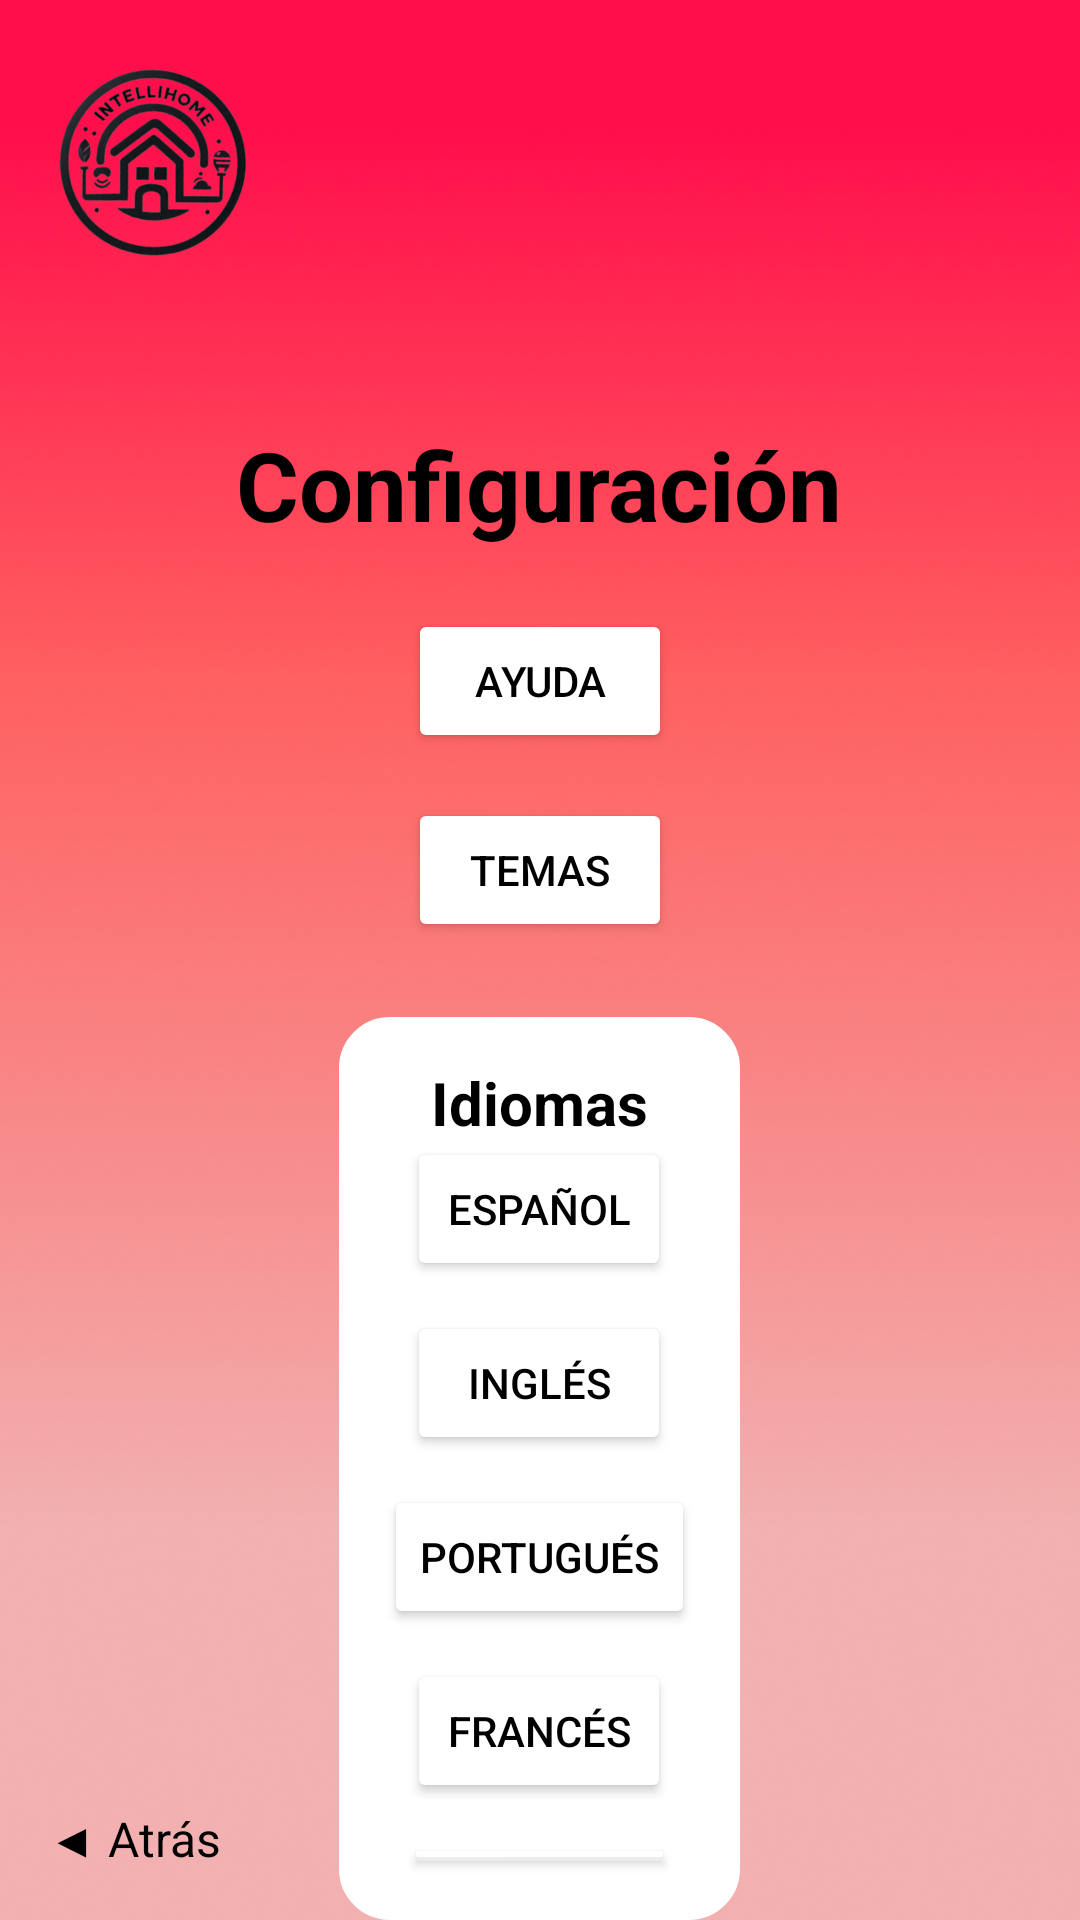

Write the Android layout XML for this screen, with the resource values it uses.
<!-- AndroidManifest.xml: application theme Theme.IntelliHome -->
<!-- res/layout/activity_setting.xml -->
<?xml version="1.0" encoding="utf-8"?>
<RelativeLayout xmlns:android="http://schemas.android.com/apk/res/android"
android:id="@+id/main"
android:layout_width="match_parent"
android:layout_height="match_parent"
android:background="@drawable/redbackground">


<ImageView
    android:id="@+id/logo"
    android:layout_width="80dp"
    android:layout_height="80dp"
    android:layout_alignParentTop="true"
    android:layout_alignParentStart="true"
    android:layout_margin="15dp"
    android:src="@drawable/logo" />


<TextView
    android:id="@+id/title"
    android:layout_width="wrap_content"
    android:layout_height="wrap_content"
    android:layout_below="@id/logo"
    android:layout_marginTop="30dp"
    android:text="@string/configuracion"
    android:textColor="@android:color/black"
    android:textSize="32sp"
    android:textStyle="bold"
    android:layout_centerHorizontal="true" />


<Button
    android:id="@+id/help_button"
    android:layout_width="wrap_content"
    android:layout_height="wrap_content"
    android:layout_below="@id/title"
    android:layout_centerHorizontal="true"
    android:layout_marginTop="20dp"
    android:text="@string/ayuda"
    android:backgroundTint="@android:color/white"
    android:textColor="@android:color/black"
    android:padding="10dp" />


<Button
    android:id="@+id/themes_button"
    android:layout_width="wrap_content"
    android:layout_height="wrap_content"
    android:layout_below="@id/help_button"
    android:layout_centerHorizontal="true"
    android:layout_marginTop="15dp"
    android:text="@string/temas"
    android:backgroundTint="@android:color/white"
    android:textColor="@android:color/black"
    android:padding="10dp" />

    <RelativeLayout
        android:id="@+id/language_container"
        android:layout_width="wrap_content"
        android:layout_height="wrap_content"
        android:layout_below="@id/themes_button"
        android:layout_centerHorizontal="true"

        android:layout_marginTop="25dp"
        android:background="@drawable/rounded_button_shape"
        android:padding="15dp">
        <TextView
            android:id="@+id/language_title"
            android:layout_width="wrap_content"
            android:layout_height="wrap_content"
            android:text="@string/idiomas"
            android:textColor="@android:color/black"
            android:textSize="20sp"
            android:textStyle="bold"
            android:layout_centerHorizontal="true"
            android:layout_marginBottom="10dp" />

        
        <Button
            android:id="@+id/spanish_button"
            android:layout_width="wrap_content"
            android:layout_height="wrap_content"


            android:layout_centerHorizontal="true"
            android:layout_marginTop="25dp"
            android:text="@string/espanol"
            android:backgroundTint="@android:color/white"
            android:textColor="@android:color/black" />

        

        <Button
            android:id="@+id/english_button"
            android:layout_width="wrap_content"
            android:layout_height="wrap_content"

            android:layout_below="@id/spanish_button"
            android:layout_centerHorizontal="true"
            android:layout_marginTop="10dp"
            android:text="@string/ingles"
            android:backgroundTint="@android:color/white"
            android:textColor="@android:color/black" />

        

        <Button
            android:id="@+id/portuguese_button"
            android:layout_width="wrap_content"
            android:layout_height="wrap_content"

            android:layout_below="@id/english_button"
            android:layout_centerHorizontal="true"
            android:layout_marginTop="10dp"
            android:text="@string/portugues"
            android:backgroundTint="@android:color/white"
            android:textColor="@android:color/black" />

        

        <Button
            android:id="@+id/french_button"
            android:layout_width="wrap_content"
            android:layout_height="wrap_content"

            android:layout_below="@id/portuguese_button"
            android:layout_centerHorizontal="true"
            android:layout_marginTop="10dp"
            android:text="@string/frances"
            android:backgroundTint="@android:color/white"
            android:textColor="@android:color/black" />

        

        <Button
            android:id="@+id/hungarian_button"
            android:layout_width="wrap_content"
            android:layout_height="wrap_content"

            android:layout_below="@id/french_button"
            android:layout_centerHorizontal="true"
            android:layout_marginTop="10dp"
            android:text="@string/hungaro"
            android:backgroundTint="@android:color/white"
            android:textColor="@android:color/black" />
    </RelativeLayout>

        
<TextView
    android:id="@+id/back_button"
    android:layout_width="wrap_content"
    android:layout_height="wrap_content"
    android:text="@string/atras"
    android:textSize="16sp"
    android:textColor="@android:color/black"
    android:layout_alignParentBottom="true"
    android:layout_alignParentStart="true"
    android:layout_margin="16dp" />

</RelativeLayout>
<!-- resources referenced by this layout -->
<resources>
  <!-- drawable logo: png bitmap (drawable, 99172 bytes) -->
  <!-- drawable redbackground: png bitmap (drawable, 150393 bytes) -->
  <!-- drawable rounded_button_shape (drawable) -->
  <?xml version="1.0" encoding="utf-8"?>
  <shape xmlns:android="http://schemas.android.com/apk/res/android"
      android:shape="rectangle"
      android:tint="@color/white">
  
      <solid android:color="@color/white"/>
  
      <stroke
          android:width="2dp"
          android:color="@android:color/black"
  
          />
  
  
      <corners android:radius="16dp" />
  
  </shape>
  <string name="atras">◀ Atrás</string>
  <string name="ayuda">Ayuda</string>
  <string name="configuracion">Configuración</string>
  <string name="espanol">Español</string>
  <string name="frances">Francés</string>
  <string name="hungaro">Húngaro</string>
  <string name="idiomas">Idiomas</string>
  <string name="ingles">Inglés</string>
  <string name="portugues">Portugués</string>
  <string name="temas">Temas</string>
  <style name="Theme.IntelliHome" parent="Base.Theme.IntelliHome" />
  <color name="white">#FFFFFFFF</color>
  <style name="Base.Theme.IntelliHome" parent="Theme.Material3.DayNight.NoActionBar">
          
          
      </style>
</resources>
